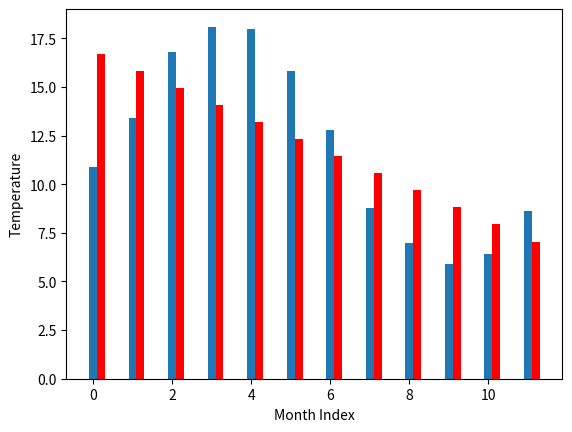

The script that saved this image:
import numpy as np
from scipy.optimize import curve_fit
import matplotlib.pyplot as plt

n = 12
month = np.linspace(0,12,num=n) # month
temp = np.array([10.9, 13.4, 16.8, 18.1, 18, 15.8, 12.8, 8.8, 7, 5.9, 6.4, 8.6])

def breakup(x,a,b,p):
    f = a * np.sin( (np.pi * x) / p) + b
    return f

params = [0, 10, 20]

fit,_ = curve_fit(breakup, month, temp, p0 = params)

print(fit)

# plot data as points and fit line

fitYield = breakup(month,fit[0], fit[1], fit[2])

bar_width = 0.2
index = np.arange(len(temp))
plt.bar(index,temp,bar_width)
plt.bar(index+bar_width,fitYield,bar_width, color='r')
plt.xlabel('Month Index')
plt.ylabel('Temperature')

 